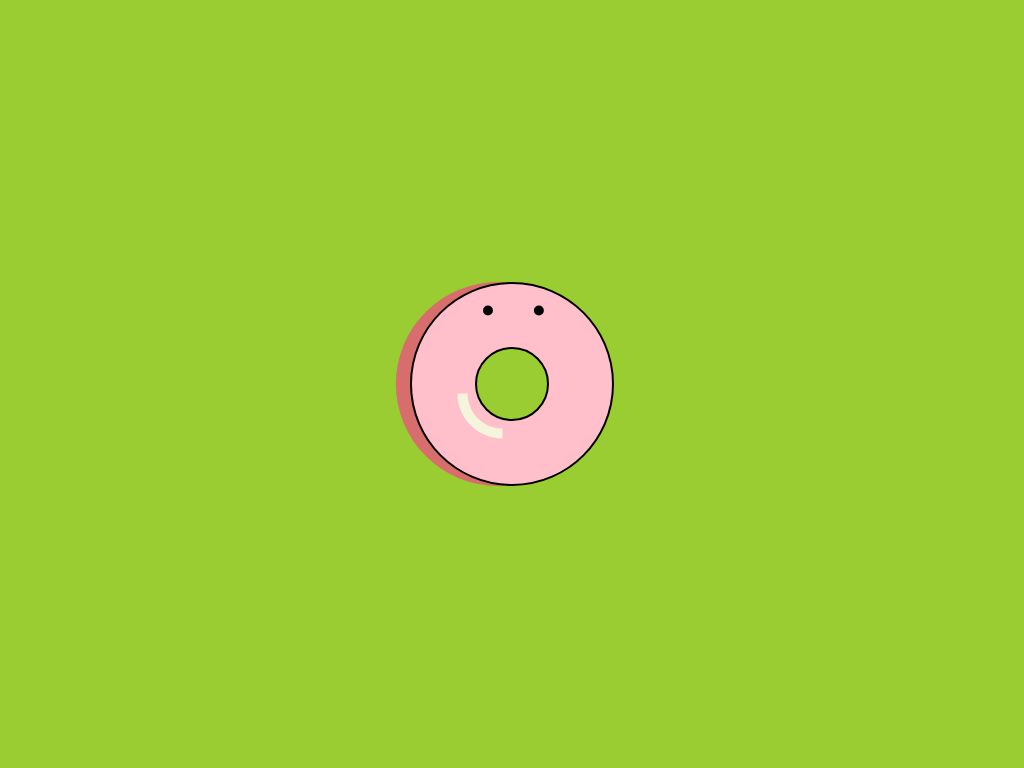

Recreate this image using only HTML and CSS.

<!DOCTYPE html>
<html lang="en">
<head>
    <meta charset="UTF-8">
    <meta name="viewport" content="width=device-width, initial-scale=1.0">
    <title>Donut</title>
    <style>
        body {
            margin: 0;
            padding: 0;
            height: 100vh;
            display: flex;
            justify-content: center;
            align-items: center;
            background-color: yellowgreen;
        }
        .donut {
            background-color: pink;
            height: 200px;
            width: 200px;
            border-radius: 50%;
            border: 2px solid black;
            position: relative;
            transform: rotate(-45deg);
            box-shadow: -10px -10px 0 rgb(216, 109, 109);
        }
        .donut:before {
            content: "";
            height: 35%;
            width: 35%;
            background-color: yellowgreen;
            position: absolute;
            top: 50%;
            left: 50%;
            transform: translate(-50%, -50%);
            border-radius: 50%;
            border: 2px solid black;
        }
        .donut:after {
            content: "";
            height: 35%;
            width: 35%;
            position: absolute;
            background-color: transparent;
            border-radius: 50%;
            border: 10px solid transparent;
            border-left: 10px solid beige;
            top: 50%;
            left: 50%;
            transform: translate(-65%, -50%) ;

        }
        .eye-left {
            width: 10px;
            height: 10px;
            border-radius: 50%;
            position: absolute;
            background-color: black;
            top: 31%;
            left: 83%;
        }

        .eye-right {
            width: 10px;
            height: 10px;
            border-radius: 50%;
            position: absolute;
            background-color: black;
            top: 13%;
            left: 65%;
        }

        .mouth {
            
        }
    </style>
</head>
<body>
    <div class="donut">
        <div class="eye-left"></div>
        <div class="eye-right"></div>
        <div class="mouth"></div>
    </div>
</body>
</html>
